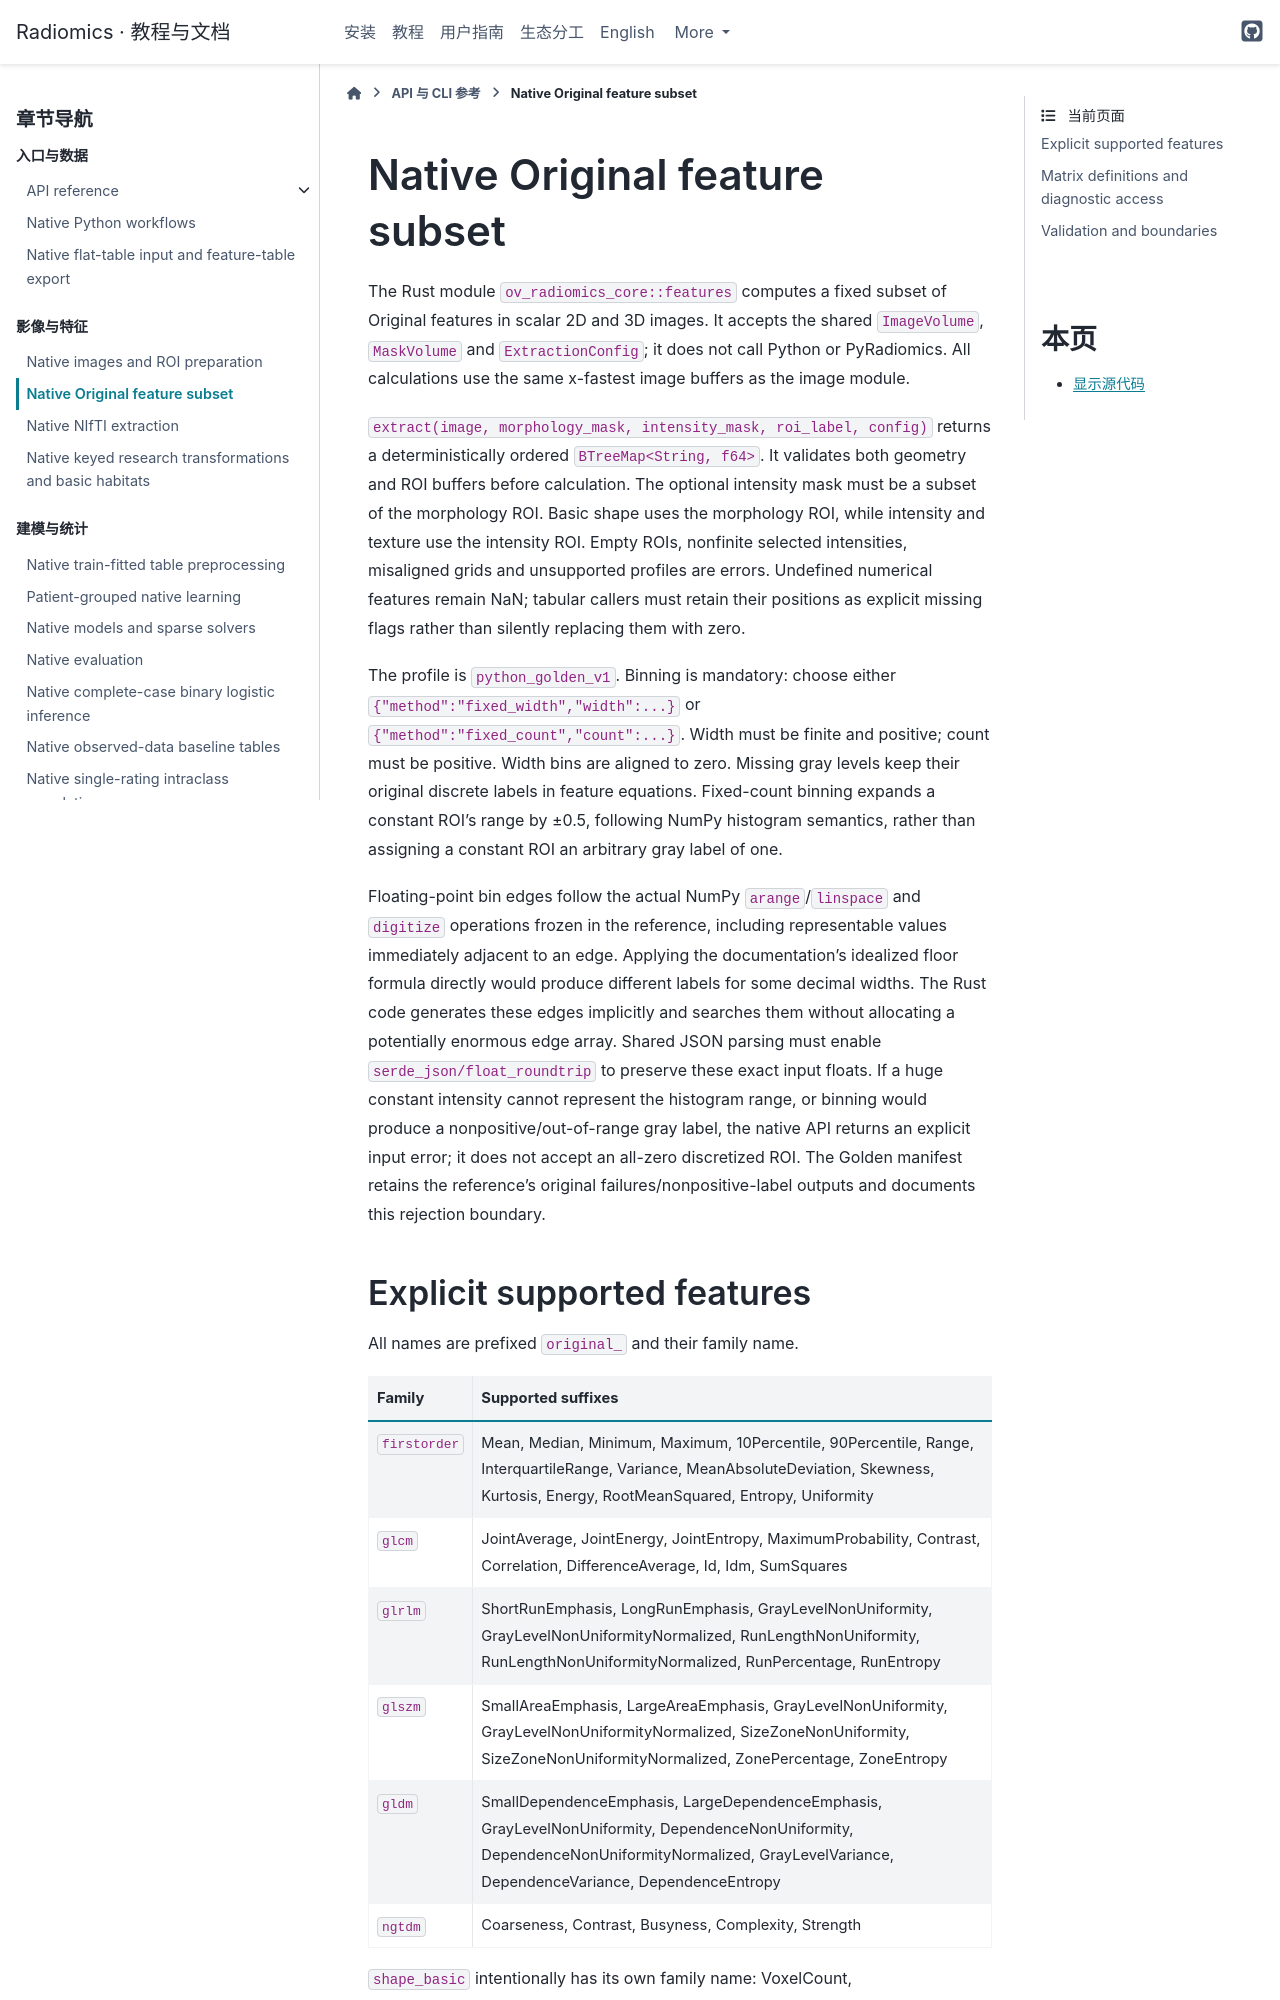

repository: hurry060215-tech/radiomics · page: reference/features-native.html · generator: sphinx

# Native Original feature subset

The Rust module `ov_radiomics_core::features` computes a fixed subset of Original
features in scalar 2D and 3D images. It accepts the shared `ImageVolume`,
`MaskVolume` and `ExtractionConfig`; it does not call Python or PyRadiomics.
All calculations use the same x-fastest image buffers as the image module.

`extract(image, morphology_mask, intensity_mask, roi_label, config)` returns a
deterministically ordered `BTreeMap<String, f64>`. It validates both geometry and
ROI buffers before calculation. The optional intensity mask must be a subset of
the morphology ROI. Basic shape uses the morphology ROI, while intensity and
texture use the intensity ROI. Empty ROIs, nonfinite selected intensities,
misaligned grids and unsupported profiles are errors. Undefined numerical
features remain NaN; tabular callers must retain their positions as explicit
missing flags rather than silently replacing them with zero.

The profile is `python_golden_v1`. Binning is mandatory: choose either
`{"method":"fixed_width","width":...}` or
`{"method":"fixed_count","count":...}`. Width must be finite and positive;
count must be positive. Width bins are aligned to zero. Missing gray levels keep
their original discrete labels in feature equations. Fixed-count binning expands
a constant ROI's range by ±0.5, following NumPy histogram semantics, rather than
assigning a constant ROI an arbitrary gray label of one.

Floating-point bin edges follow the actual NumPy `arange`/`linspace` and
`digitize` operations frozen in the reference, including representable values
immediately adjacent to an edge. Applying the documentation's idealized floor
formula directly would produce different labels for some decimal widths. The
Rust code generates these edges implicitly and searches them without allocating
a potentially enormous edge array. Shared JSON parsing must enable
`serde_json/float_roundtrip` to preserve these exact input floats.
If a huge constant intensity cannot represent the histogram range, or binning
would produce a nonpositive/out-of-range gray label, the native API returns an
explicit input error; it does not accept an all-zero discretized ROI. The Golden
manifest retains the reference's original failures/nonpositive-label outputs
and documents this rejection boundary.
